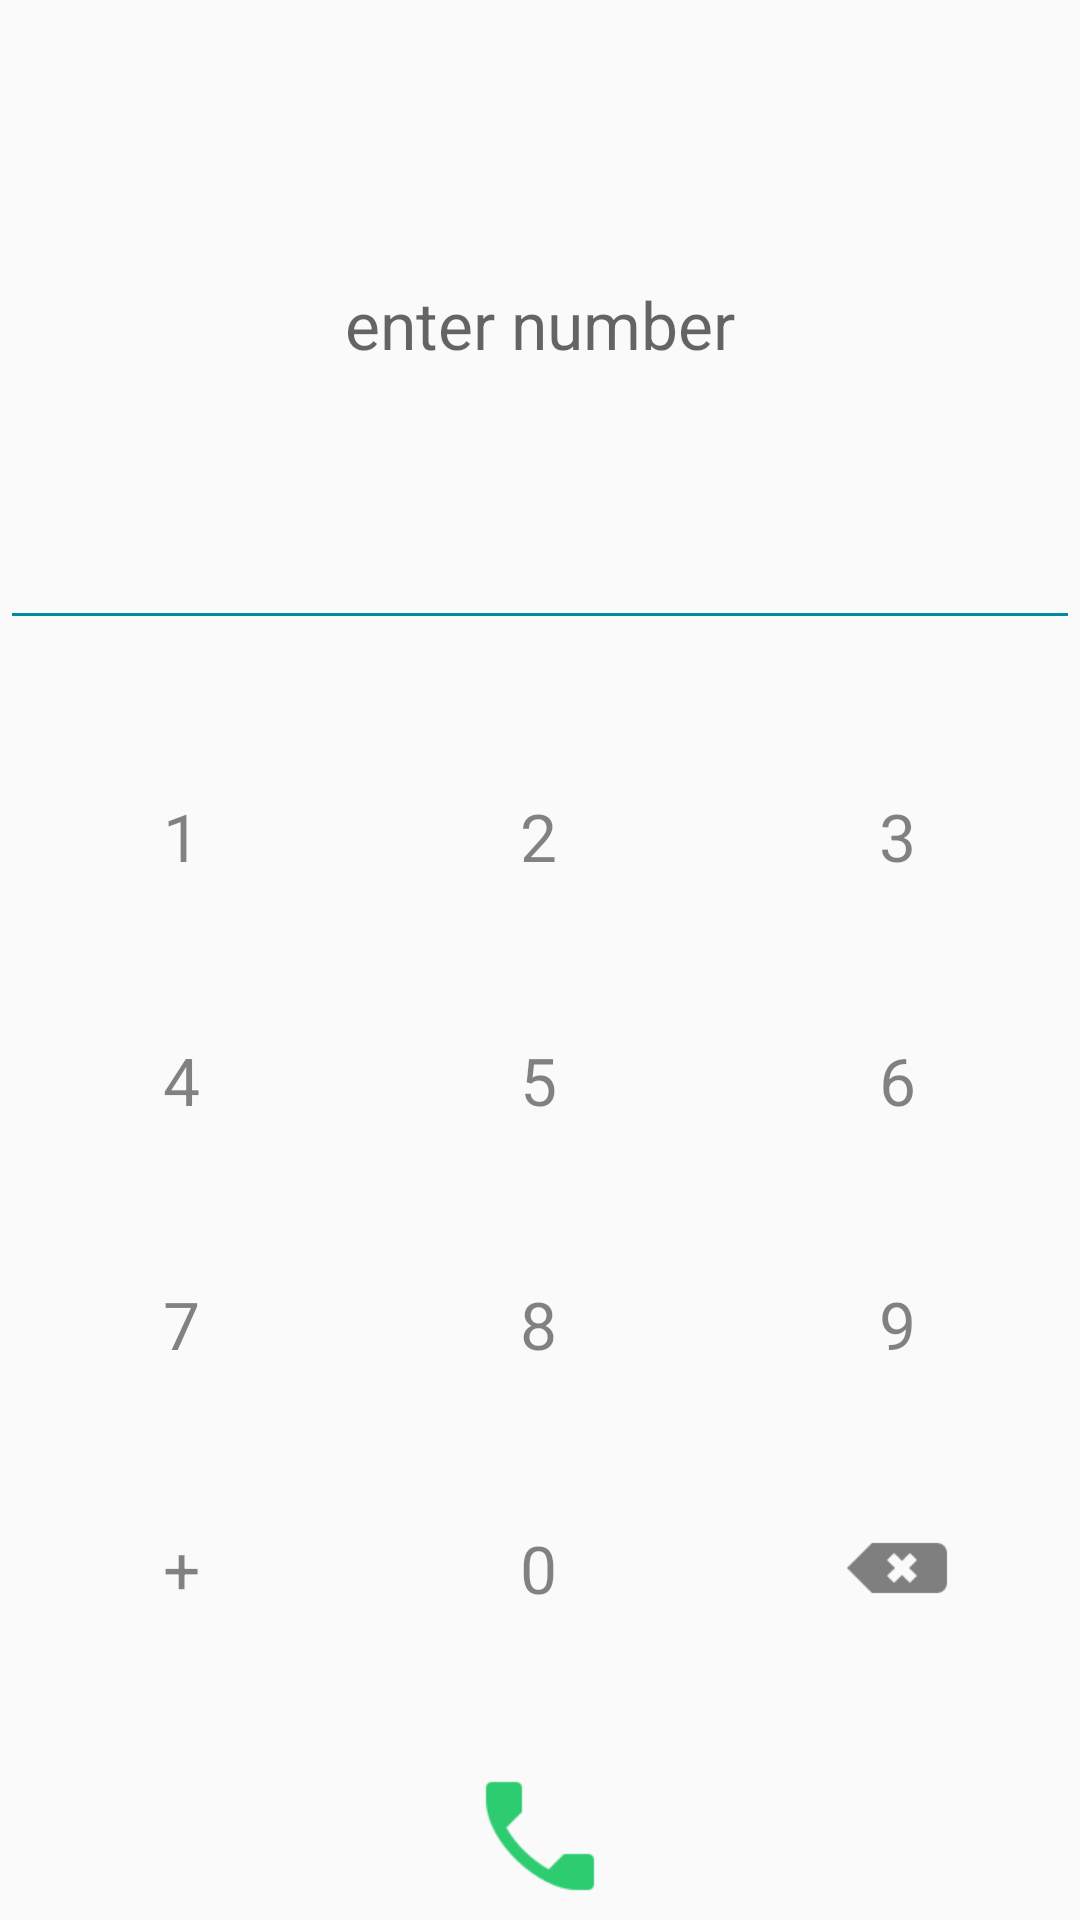

Produce the Android XML layout that renders to this screen, including the resource entries it uses.
<!-- AndroidManifest.xml: application theme AppTheme -->
<!-- res/layout/fragment_dial__pad_.xml -->
<?xml version="1.0" encoding="utf-8"?>
<LinearLayout
    xmlns:android="http://schemas.android.com/apk/res/android"
    xmlns:app="http://schemas.android.com/apk/res-auto"
    xmlns:tools="http://schemas.android.com/tools"
    android:id="@+id/direct_dial_fragment_root"
    android:layout_width="match_parent"
    android:layout_height="match_parent"
    android:orientation="vertical"
    tools:context="sipbtc.anonymoussipphonecall.Dial_Pad_Fragment">

    <EditText
        android:id="@+id/editPhoneView"
        android:layout_width="match_parent"
        android:layout_height="0dp"
        android:layout_weight="1"
        android:backgroundTint="@color/colorPrimaryDark"
        android:cursorVisible="false"
        android:ems="15"
        android:gravity="center_vertical|center_horizontal|center"
        android:hint="@string/enter_number"
        android:inputType="phone"
        android:maxLength="20"
        android:maxLines="2"
        android:paddingEnd="4dp"
        android:paddingLeft="4dp"
        android:paddingRight="4dp"
        android:paddingStart="4dp"
        android:singleLine="false"
        android:textAppearance="@style/TextAppearance.AppCompat.Large"
        android:textIsSelectable="true" />

    <android.support.constraint.ConstraintLayout
        android:id="@+id/containerForDialer"
        android:layout_width="match_parent"
        android:layout_height="0dp"
        android:layout_weight="2">

        <Button
            android:id="@+id/button1"
            android:layout_width="117dp"
            android:layout_height="wrap_content"
            android:layout_marginTop="8dp"
            android:background="?android:attr/selectableItemBackground"
            android:minHeight="@dimen/dialpadNumber_height"
            android:text="1"
            android:textAppearance="@style/TextAppearance.AppCompat.Large"
            android:textColor="@color/dial_numbers"
            app:layout_constraintBottom_toTopOf="@+id/button4"
            app:layout_constraintEnd_toStartOf="@+id/button2"
            app:layout_constraintHorizontal_bias="0.5"
            app:layout_constraintStart_toStartOf="parent"
            app:layout_constraintTop_toTopOf="parent"
            tools:ignore="HardcodedText" />

        <Button
            android:id="@+id/button2"
            android:layout_width="117dp"
            android:layout_height="wrap_content"
            android:layout_marginTop="8dp"
            android:background="?android:attr/selectableItemBackground"
            android:minHeight="@dimen/dialpadNumber_height"
            android:text="2"
            android:textAppearance="@style/TextAppearance.AppCompat.Large"
            android:textColor="@color/dial_numbers"
            app:layout_constraintBottom_toTopOf="@+id/button5"
            app:layout_constraintEnd_toStartOf="@+id/button3"
            app:layout_constraintHorizontal_bias="0.5"
            app:layout_constraintStart_toEndOf="@+id/button1"
            app:layout_constraintTop_toTopOf="parent"
            tools:ignore="HardcodedText" />

        <Button
            android:id="@+id/button3"
            android:layout_width="118dp"
            android:layout_height="0dp"
            android:background="?android:attr/selectableItemBackground"
            android:minHeight="@dimen/dialpadNumber_height"
            android:text="3"
            android:textAppearance="@style/TextAppearance.AppCompat.Large"
            android:textColor="@color/dial_numbers"
            app:layout_constraintBottom_toBottomOf="@+id/button2"
            app:layout_constraintEnd_toEndOf="parent"
            app:layout_constraintHorizontal_bias="0.5"
            app:layout_constraintStart_toEndOf="@+id/button2"
            app:layout_constraintTop_toTopOf="@+id/button2"
            tools:ignore="HardcodedText" />

        <Button
            android:id="@+id/button4"
            android:layout_width="117dp"
            android:layout_height="wrap_content"
            android:background="?android:attr/selectableItemBackground"
            android:minHeight="@dimen/dialpadNumber_height"
            android:text="4"
            android:textAppearance="@style/TextAppearance.AppCompat.Large"
            android:textColor="@color/dial_numbers"
            app:layout_constraintBaseline_toBaselineOf="@+id/button5"
            app:layout_constraintEnd_toStartOf="@+id/button5"
            app:layout_constraintHorizontal_bias="0.5"
            app:layout_constraintStart_toStartOf="parent"
            tools:ignore="HardcodedText" />

        <Button
            android:id="@+id/button5"
            android:layout_width="117dp"
            android:layout_height="wrap_content"
            android:background="?android:attr/selectableItemBackground"
            android:minHeight="@dimen/dialpadNumber_height"
            android:text="5"
            android:textAppearance="@style/TextAppearance.AppCompat.Large"
            android:textColor="@color/dial_numbers"
            app:layout_constraintBottom_toTopOf="@+id/button8"
            app:layout_constraintEnd_toStartOf="@+id/button6"
            app:layout_constraintHorizontal_bias="0.5"
            app:layout_constraintStart_toEndOf="@+id/button4"
            app:layout_constraintTop_toBottomOf="@+id/button2"
            tools:ignore="HardcodedText" />

        <Button
            android:id="@+id/button6"
            android:layout_width="118dp"
            android:layout_height="wrap_content"
            android:background="?android:attr/selectableItemBackground"
            android:minHeight="@dimen/dialpadNumber_height"
            android:text="6"
            android:textAppearance="@style/TextAppearance.AppCompat.Large"
            android:textColor="@color/dial_numbers"
            app:layout_constraintBottom_toBottomOf="@+id/button5"
            app:layout_constraintEnd_toEndOf="parent"
            app:layout_constraintHorizontal_bias="0.5"
            app:layout_constraintStart_toEndOf="@+id/button5"
            app:layout_constraintTop_toTopOf="@+id/button5"
            tools:ignore="HardcodedText" />

        <Button
            android:id="@+id/button7"
            android:layout_width="117dp"
            android:layout_height="wrap_content"
            android:background="?android:attr/selectableItemBackground"
            android:minHeight="@dimen/dialpadNumber_height"
            android:text="7"
            android:textAppearance="@style/TextAppearance.AppCompat.Large"
            android:textColor="@color/dial_numbers"
            app:layout_constraintBottom_toTopOf="@+id/buttonPlus"
            app:layout_constraintEnd_toStartOf="@+id/button8"
            app:layout_constraintHorizontal_bias="0.5"
            app:layout_constraintStart_toStartOf="parent"
            app:layout_constraintTop_toBottomOf="@+id/button4"
            tools:ignore="HardcodedText" />

        <Button
            android:id="@+id/button8"
            android:layout_width="117dp"
            android:layout_height="wrap_content"
            android:background="?android:attr/selectableItemBackground"
            android:minHeight="@dimen/dialpadNumber_height"
            android:text="8"
            android:textAppearance="@style/TextAppearance.AppCompat.Large"
            android:textColor="@color/dial_numbers"
            app:layout_constraintBottom_toTopOf="@+id/button0"
            app:layout_constraintEnd_toStartOf="@+id/button9"
            app:layout_constraintHorizontal_bias="0.5"
            app:layout_constraintStart_toEndOf="@+id/button7"
            app:layout_constraintTop_toBottomOf="@+id/button5"
            tools:ignore="HardcodedText" />

        <Button
            android:id="@+id/button9"
            android:layout_width="118dp"
            android:layout_height="0dp"
            android:background="?android:attr/selectableItemBackground"
            android:minHeight="@dimen/dialpadNumber_height"
            android:text="9"
            android:textAppearance="@style/TextAppearance.AppCompat.Large"
            android:textColor="@color/dial_numbers"
            app:layout_constraintBottom_toBottomOf="@+id/button8"
            app:layout_constraintEnd_toEndOf="parent"
            app:layout_constraintHorizontal_bias="0.5"
            app:layout_constraintStart_toEndOf="@+id/button8"
            app:layout_constraintTop_toTopOf="@+id/button8"
            tools:ignore="HardcodedText" />

        <Button
            android:id="@+id/buttonPlus"
            android:layout_width="117dp"
            android:layout_height="wrap_content"
            android:layout_marginBottom="8dp"
            android:background="?android:attr/selectableItemBackground"
            android:minHeight="@dimen/dialpadNumber_height"
            android:text="+"
            android:textAppearance="@style/TextAppearance.AppCompat.Large"
            android:textColor="@color/dial_numbers"
            app:layout_constraintBottom_toTopOf="@+id/imageButtonPhone"
            app:layout_constraintEnd_toStartOf="@+id/button0"
            app:layout_constraintHorizontal_bias="0.5"
            app:layout_constraintStart_toStartOf="parent"
            app:layout_constraintTop_toBottomOf="@+id/button7"
            tools:ignore="HardcodedText" />

        <Button
            android:id="@+id/button0"
            android:layout_width="117dp"
            android:layout_height="wrap_content"
            android:layout_marginBottom="8dp"
            android:background="?android:attr/selectableItemBackground"
            android:minHeight="@dimen/dialpadNumber_height"
            android:text="0"
            android:textAppearance="@style/TextAppearance.AppCompat.Large"
            android:textColor="@color/dial_numbers"
            app:layout_constraintBottom_toTopOf="@+id/imageButtonPhone"
            app:layout_constraintEnd_toStartOf="@+id/buttonDelete"
            app:layout_constraintHorizontal_bias="0.5"
            app:layout_constraintStart_toEndOf="@+id/buttonPlus"
            app:layout_constraintTop_toBottomOf="@+id/button8"
            tools:ignore="HardcodedText" />


        <ImageButton
            android:id="@+id/buttonDelete"
            android:layout_width="118dp"
            android:layout_height="0dp"
            android:layout_marginBottom="2dp"
            android:layout_marginTop="2dp"
            android:background="?android:attr/selectableItemBackground"
            android:contentDescription="@null"
            android:cropToPadding="true"
            android:minHeight="@dimen/dialpadNumber_height"
            android:padding="2dp"
            android:scaleType="fitCenter"
            android:src="@drawable/clear_symbol"
            app:layout_constraintBottom_toBottomOf="@+id/button0"
            app:layout_constraintEnd_toEndOf="parent"
            app:layout_constraintHorizontal_bias="0.5"
            app:layout_constraintStart_toEndOf="@+id/button0"
            app:layout_constraintTop_toTopOf="@+id/button0" />

        <ImageButton
            android:id="@+id/imageButtonPhone"
            android:layout_width="0dp"
            android:layout_height="@dimen/avatar_item_heigh_and_width"
            android:layout_marginBottom="4dp"
            android:layout_marginEnd="8dp"
            android:layout_marginStart="8dp"
            android:background="?android:attr/selectableItemBackground"
            android:backgroundTint="@color/colorPrimary"
            android:contentDescription="@null"
            android:src="@drawable/icons8_phone"
            app:layout_constraintBottom_toBottomOf="parent"
            app:layout_constraintEnd_toEndOf="parent"
            app:layout_constraintHorizontal_bias="0.0"
            app:layout_constraintStart_toStartOf="parent" />

    </android.support.constraint.ConstraintLayout>

</LinearLayout>
<!-- resources referenced by this layout -->
<resources>
  <color name="colorPrimary">#008ba3</color>
  <color name="colorPrimaryDark">#008ba3</color>
  <color name="dial_numbers">#7b000000</color>
  <dimen name="avatar_item_heigh_and_width">48dp</dimen>
  <dimen name="dialpadNumber_height">48dp</dimen>
  <!-- drawable clear_symbol: png bitmap (drawable-mdpi, 401 bytes) -->
  <!-- drawable icons8_phone: png bitmap (drawable, 922 bytes) -->
  <string name="enter_number">enter number</string>
  <style name="AppTheme" parent="Theme.AppCompat.Light.NoActionBar">
          
          <item name="colorPrimary">@color/colorPrimary</item>
          <item name="colorPrimaryDark">@color/colorPrimaryDark</item>
          <item name="colorAccent">@color/colorAccent</item>
          <item name="windowActionBar">false</item>
          <item name="windowNoTitle">true</item>
  
  
      </style>
  <color name="colorAccent">#ff8800</color>
</resources>
